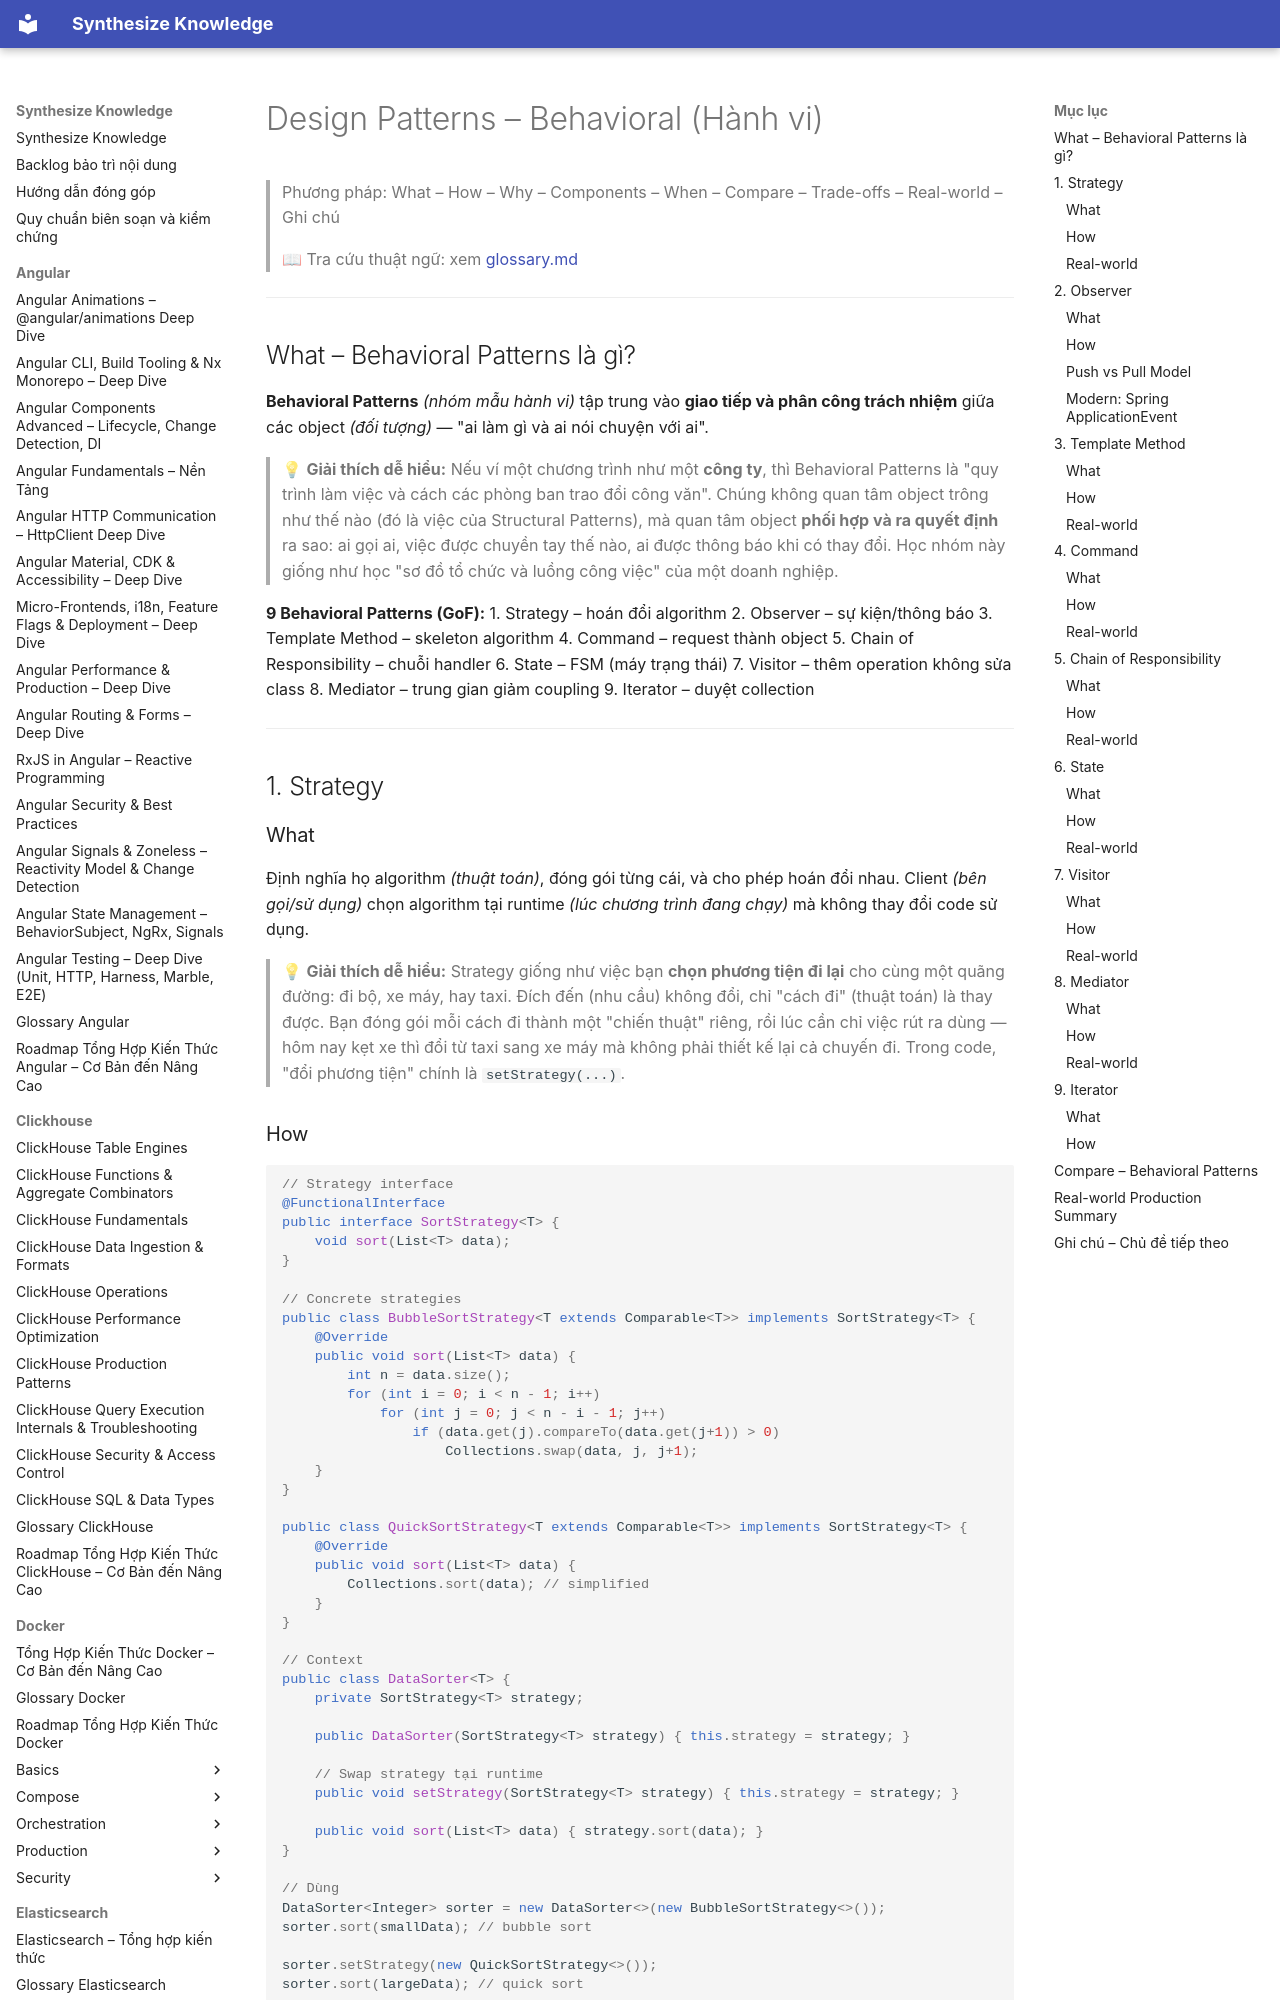

repository: hieutran2811/synthesize_knowledge · page: java/patterns/behavioral/index.html · generator: mkdocs

---
title: "Design Patterns – Behavioral (Hành vi)"
topic: java
level: mixed
review_status: needs_review
content_updated: null
last_verified: null
version_scope: "unspecified"
source_count: 0
---
# Design Patterns – Behavioral (Hành vi)

> Phương pháp: What – How – Why – Components – When – Compare – Trade-offs – Real-world – Ghi chú
>
> 📖 Tra cứu thuật ngữ: xem [glossary.md](../glossary.md)

---

## What – Behavioral Patterns là gì?

**Behavioral Patterns** *(nhóm mẫu hành vi)* tập trung vào **giao tiếp và phân công trách nhiệm** giữa các object *(đối tượng)* — "ai làm gì và ai nói chuyện với ai".

> 💡 **Giải thích dễ hiểu:**
> Nếu ví một chương trình như một **công ty**, thì Behavioral Patterns là "quy trình làm việc và cách các phòng ban trao đổi công văn". Chúng không quan tâm object trông như thế nào (đó là việc của Structural Patterns), mà quan tâm object **phối hợp và ra quyết định** ra sao: ai gọi ai, việc được chuyền tay thế nào, ai được thông báo khi có thay đổi. Học nhóm này giống như học "sơ đồ tổ chức và luồng công việc" của một doanh nghiệp.

**9 Behavioral Patterns (GoF):**
1. Strategy – hoán đổi algorithm
2. Observer – sự kiện/thông báo
3. Template Method – skeleton algorithm
4. Command – request thành object
5. Chain of Responsibility – chuỗi handler
6. State – FSM (máy trạng thái)
7. Visitor – thêm operation không sửa class
8. Mediator – trung gian giảm coupling
9. Iterator – duyệt collection

---

## 1. Strategy

### What
Định nghĩa họ algorithm *(thuật toán)*, đóng gói từng cái, và cho phép hoán đổi nhau. Client *(bên gọi/sử dụng)* chọn algorithm tại runtime *(lúc chương trình đang chạy)* mà không thay đổi code sử dụng.

> 💡 **Giải thích dễ hiểu:**
> Strategy giống như việc bạn **chọn phương tiện đi lại** cho cùng một quãng đường: đi bộ, xe máy, hay taxi. Đích đến (nhu cầu) không đổi, chỉ "cách đi" (thuật toán) là thay được. Bạn đóng gói mỗi cách đi thành một "chiến thuật" riêng, rồi lúc cần chỉ việc rút ra dùng — hôm nay kẹt xe thì đổi từ taxi sang xe máy mà không phải thiết kế lại cả chuyến đi. Trong code, "đổi phương tiện" chính là `setStrategy(...)`.
